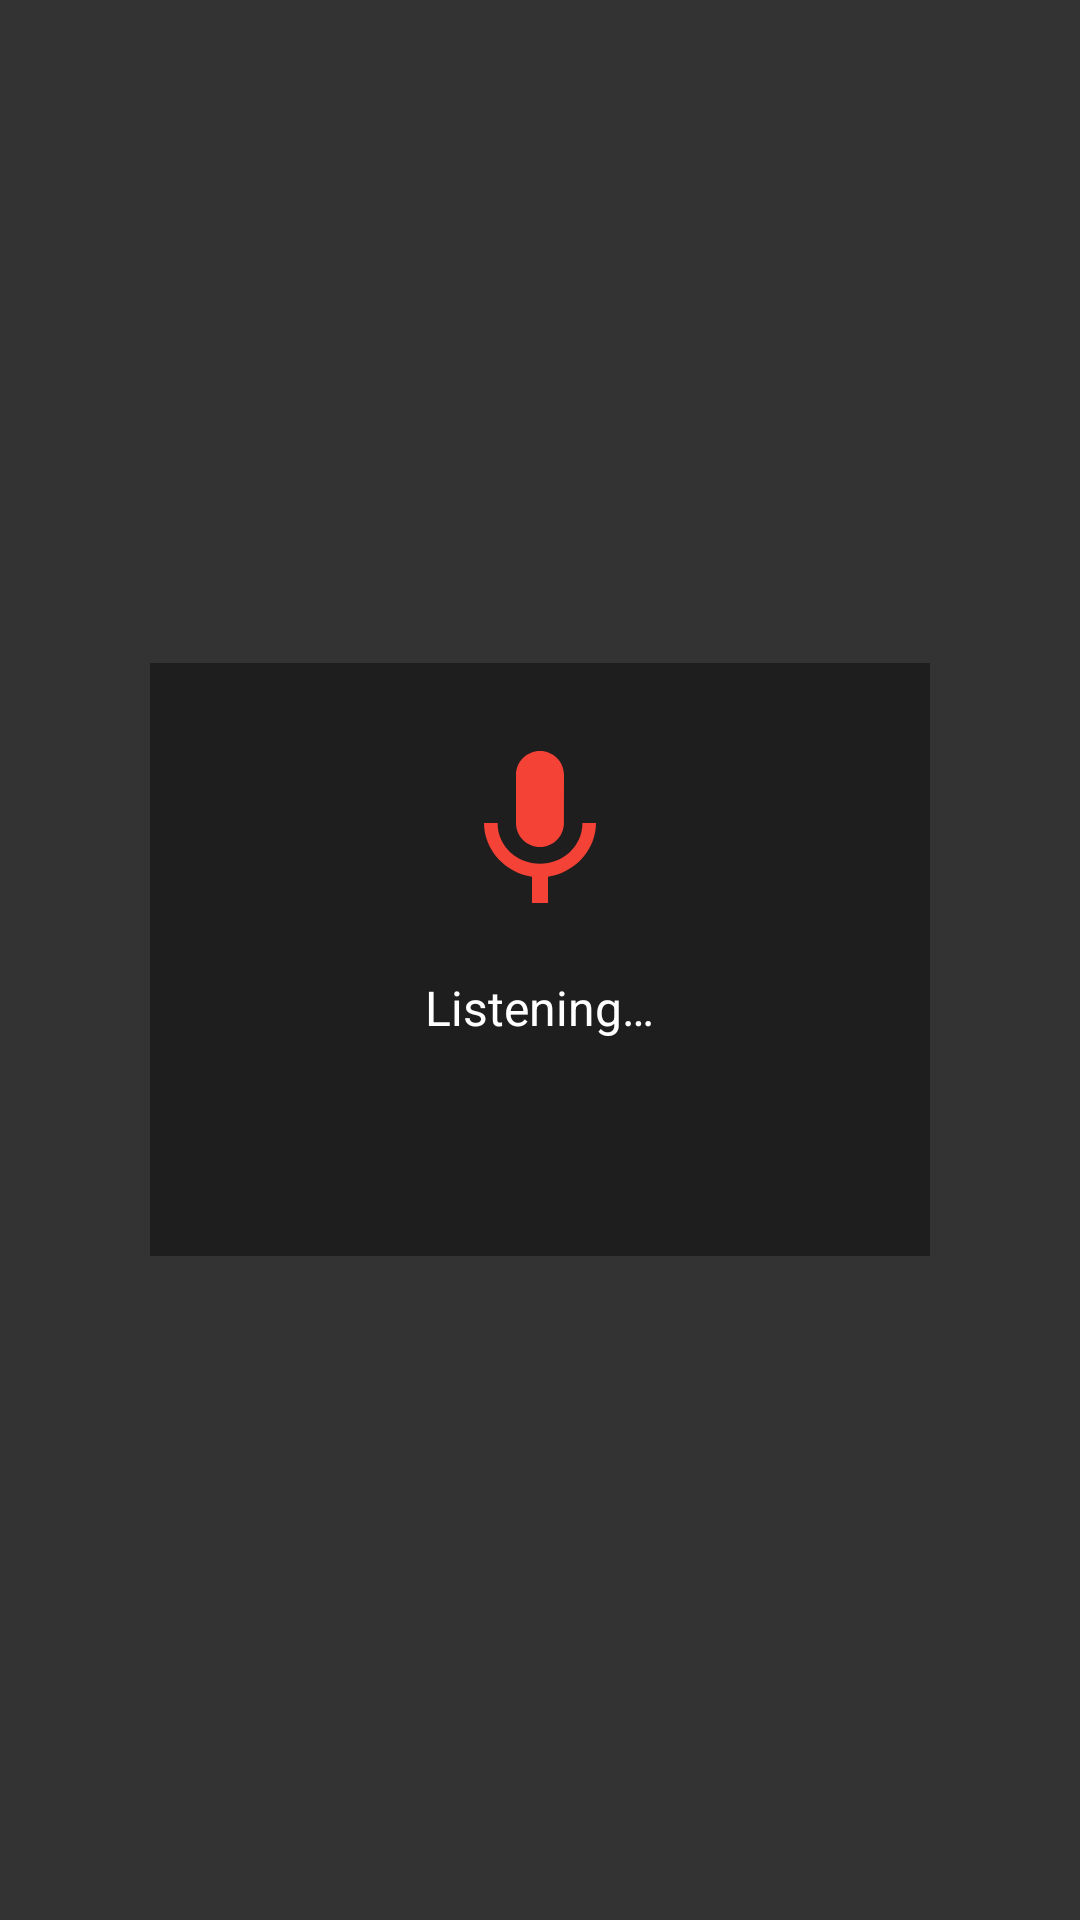

Here is an Android app screen rendered from its layout file. Give the layout XML and the strings, colors and styles it references.
<!-- AndroidManifest.xml: activity theme Theme.Transparent -->
<!-- res/layout/activity_recording.xml -->
<?xml version="1.0" encoding="utf-8"?>
<FrameLayout xmlns:android="http://schemas.android.com/apk/res/android"
    android:layout_width="match_parent"
    android:layout_height="match_parent"
    android:background="#CC000000">

    <LinearLayout
        android:layout_width="260dp"
        android:layout_height="wrap_content"
        android:layout_gravity="center"
        android:orientation="vertical"
        android:gravity="center"
        android:background="#1E1E1E"
        android:padding="24dp">

        <ImageView
            android:id="@+id/iv_mic_anim"
            android:layout_width="64dp"
            android:layout_height="64dp"
            android:src="@drawable/ic_mic_active" />

        <TextView
            android:id="@+id/tv_status"
            android:layout_width="wrap_content"
            android:layout_height="wrap_content"
            android:text="@string/listening"
            android:textColor="#FFFFFF"
            android:textSize="16sp"
            android:layout_marginTop="16dp" />

        <TextView
            android:id="@+id/tv_recognized"
            android:layout_width="wrap_content"
            android:layout_height="wrap_content"
            android:textColor="#AAAAAA"
            android:textSize="13sp"
            android:gravity="center"
            android:layout_marginTop="8dp"
            android:minHeight="40dp" />

    </LinearLayout>

</FrameLayout>
<!-- resources referenced by this layout -->
<resources>
  <!-- drawable ic_mic_active (drawable) -->
  <?xml version="1.0" encoding="utf-8"?>
  <vector xmlns:android="http://schemas.android.com/apk/res/android"
      android:width="64dp"
      android:height="64dp"
      android:viewportWidth="24"
      android:viewportHeight="24">
      <path
          android:fillColor="#F44336"
          android:pathData="M12,14c1.66,0 2.99,-1.34 2.99,-3L15,5c0,-1.66 -1.34,-3 -3,-3S9,3.34 9,5v6c0,1.66 1.34,3 3,3zM17.3,11c0,3 -2.54,5.1 -5.3,5.1S6.7,14 6.7,11H5c0,3.41 2.72,6.23 6,6.72V21h2v-3.28c3.28,-0.48 6,-3.3 6,-6.72h-1.7z" />
  </vector>
  <string name="listening">Listening…</string>
  <style name="Theme.Transparent" parent="Theme.MaterialComponents.DayNight.NoActionBar">
          <item name="android:windowIsTranslucent">true</item>
          <item name="android:windowBackground">@android:color/transparent</item>
          <item name="android:windowContentOverlay">@null</item>
          <item name="android:windowNoTitle">true</item>
          <item name="android:backgroundDimEnabled">true</item>
          <item name="android:backgroundDimAmount">0.6</item>
      </style>
</resources>
